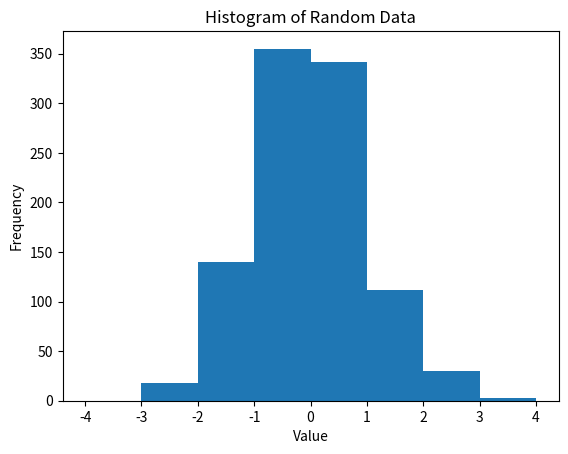

Write Python code to recreate this figure.
import numpy as np
import matplotlib.pyplot as plt

# Generate random data
data = np.random.normal(0, 1, 1000)

# Create histogram
plt.hist(data, bins=range(-4, 5, 1))  # bins from -4 to 4 with step size 1
plt.xticks(range(-4, 5, 1))  # x-axis ticks from -4 to 4 with step size 1

# Set labels and title
plt.xlabel('Value')
plt.ylabel('Frequency')
plt.title('Histogram of Random Data')

# Show plot
plt.show()